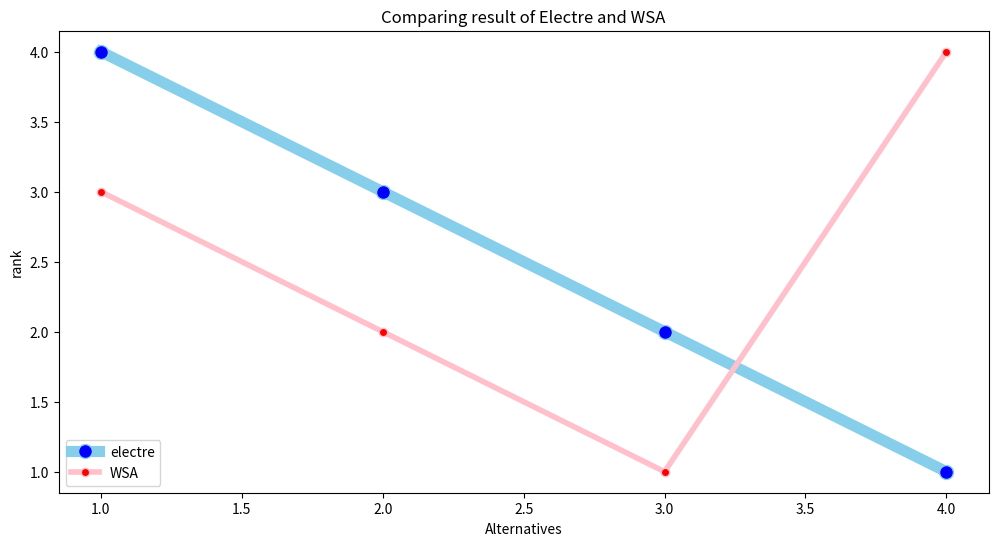
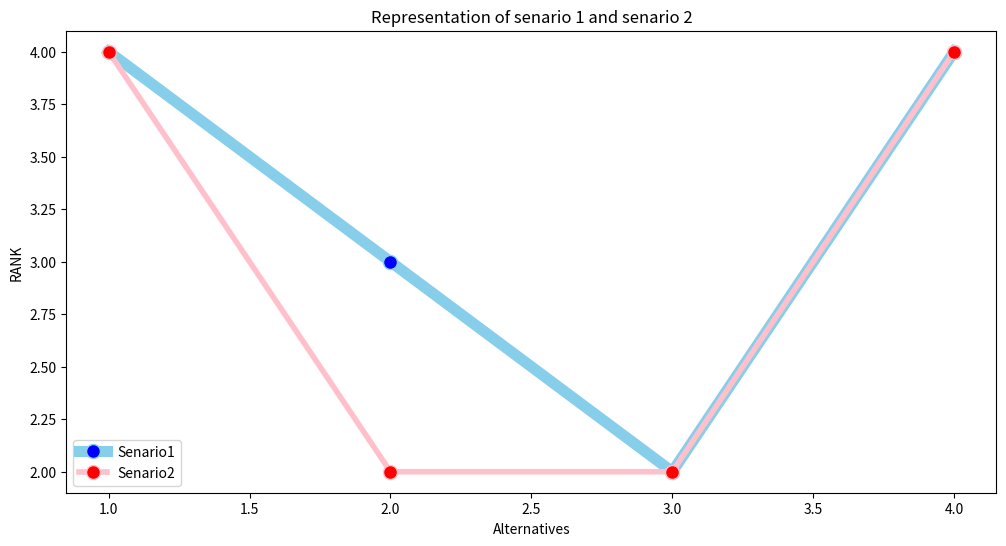

Source code (Python) for these figures, in order:
# -*- coding: utf-8 -*-
""" [redacted]

Automatically generated by Colaboratory.

Original file is located at
    https://colab.research.google.com/<link-removed>
"""

import numpy as np
import pandas as pd
import matplotlib.pyplot as plt


def indexConcordance(data: [], x: int, y: int):
    matrix = []
    temporaryX = data[x-1]
    temporaryY = data[y-1]
    for i, col in enumerate(temporaryX):
        res = 1 if col >= temporaryY[i] else 0
        matrix.append(res)
    
    return matrix

def concordance(data: [], w: []):
    result = []
    for x, row1 in enumerate(data):
        tmp = []
        for y, row2 in enumerate(data):
            if x is y:
                tmp.append(0)
            else:
                tmp_arr = indexConcordance(data, x+1, y+1)
                sum = 0
                for i, cell in enumerate(tmp_arr):
                    sum += 0 if cell is 0 else w[i]
                tmp.append(sum)
        result.append(tmp)
    result = np.array(result)     
    result = result.reshape(len(data), len(w))
    return result

def indexDiscondance(data: [], x: int, y: int):
    matrix = []
    temporaryX = data[x-1]
    temporaryY = data[y-1]
    for i, col in enumerate(temporaryX):
        res = 1 if col < temporaryY[i] else 0
        matrix.append(res)
    return matrix

def discondance(data: [], w:[]):
    result = []
    for x, row1 in enumerate(data):
        for y,row2 in enumerate(data):
            if x is y:
                result.append(0)
            else:
                index = indexDiscondance(data, x+1, y+1)
                paydaList = []
                payList = []
                for k in range(len(index)):
                    payda = abs(round((data[x][k] - data[y][k]), 3))
                    paydaList.append(payda)
                    paydaMax = max(paydaList)
                    
                    if index[k] == 1:
                        pay = round(abs(data[x][k] - data[y][k]), 3)
                        payList.append(pay)
                        payMax = max(payList)
                        temp = payMax/paydaMax
                    else:
                        pay = 0    
                tempResult = round((payMax/paydaMax), 3)
                
                result.append(tempResult)
    result = np.array(result)     
    result = result.reshape(len(data), len(w))             
    return result

def threshold(matrix: []):
    total = 0
    count = 0
    for row in matrix:
        count += 1
        for col in row:
            total += col
    return total / (count*(count-1))

def superority(matrix: [], threshold: float):
    res = []
    for row in matrix:
        tmp = []
        for col in row:
            x = 1 if col > threshold else 0
            tmp.append(x)
        res.append(tmp)
    return np.array(res)

def combined(first, second):
    result = []
    for i in range(len(first)):
        result.append(first[i]*second[i])
    return np.array(result)

def rank(matrix):
    rankList = []
    for i in range(len(matrix)):
        rankList.append(len(matrix) - sum(matrix[i]))
    return rankList

def electre(senarioNumber):
    if senarioNumber == 1:
        concordanceMatrix = concordance(decisionMatrix, weight1)
        discondanceMatrix = discondance(decisionMatrix, weight1)
    elif senarioNumber == 2:
        concordanceMatrix = concordance(decisionMatrix, weight2)
        discondanceMatrix = discondance(decisionMatrix, weight2)
    elif senarioNumber == 3:
        concordanceMatrix = concordance(decisionMatrix, weight3)
        discondanceMatrix = discondance(decisionMatrix, weight3)
    tresholdDiscondance = threshold(discondanceMatrix)
    tresholdConcordance = threshold(concordanceMatrix)
    superorityConcordanceMatrix = superority(concordanceMatrix, tresholdConcordance )
    superorityDiscondanceMatrix = superority(discondanceMatrix, tresholdDiscondance )
    combinedMatrix = combined(superorityConcordanceMatrix,superorityDiscondanceMatrix)
    ranking = rank(combinedMatrix)

    return ranking

def WSM(matrix, w):
    scoreList = []
    for x, row1 in enumerate(matrix):
        score = 0
        for y,row2 in enumerate(matrix):
            score += matrix[x][y]*w[y]
        scoreList.append(round(score, 3))
    scoreList = list(np.argsort(scoreList)+1)
    scoreList.reverse()
    return scoreList

# Getting Input

#counts = input().rstrip().split()
counts = [4, 4]
criteriasCount = int(counts[0])
alternativesCount = int(counts[1])
#weights = list(map(float, input().rstrip().split()))
weight1 = [0.174, 0.267, 0.367, 0.191]
weight2 = [0.25, 0.25, 0.25, 0.25]
weight3 = [0.367, 0.191, 0.174, 0.267]
#decisionMatrix = np.array(list(map(float, input().rstrip().split())))
decisionMatrix = np.array( [0.62, 0.85, 0.42, 0.5, 0.63, 0.76, 0.45, 0.58, 0.63, 0.71, 0.51, 0.63, 0.57, 0.49, 0.51, 0.69] ) 
decisionMatrix = list(decisionMatrix.reshape(criteriasCount,alternativesCount))

print(electre(1))
print(WSM(decisionMatrix, weight1))
result = electre(1)
result2 = WSM(decisionMatrix, weight1)

df=pd.DataFrame({'x': range(1,alternativesCount+1), 'electre': result, 'WSA': result2, })
plt.figure(figsize=(12,6))
plt.plot( 'x', 'electre', data=df, marker='o', markerfacecolor='blue', markersize=10, color='skyblue', linewidth=8)
plt.plot( 'x', 'WSA', data=df, marker='o', color='pink', markerfacecolor='red', linewidth=4)
plt.xlabel("Alternatives")

plt.ylabel("rank")
plt.title("Comparing result of Electre and WSA")

plt.legend()

#SenarioNumber = 2 (Butun kriterlerin agirliklari esit oldugu zaman meydana gelen)
print(electre(2))
#SenarioNumber = 3 (En dusuk agirliga sahip kritere, en yuksek agirlikli degeri verdigimizde meydana gelen)
print(electre(3))

result = electre(2)
result2 = electre(3)

df=pd.DataFrame({'x': range(1,alternativesCount+1), 'Senario1': result, 'Senario2': result2, })
plt.figure(figsize=(12,6))
plt.plot( 'x', 'Senario1', data=df, marker='o', markerfacecolor='blue', markersize=10, color='skyblue', linewidth=8)
plt.plot( 'x', 'Senario2', data=df, marker='o', color='pink', markersize=10, markerfacecolor='red', linewidth=4)
plt.xlabel("Alternatives")

plt.ylabel("RANK")
plt.title("Representation of senario 1 and senario 2")

plt.legend()